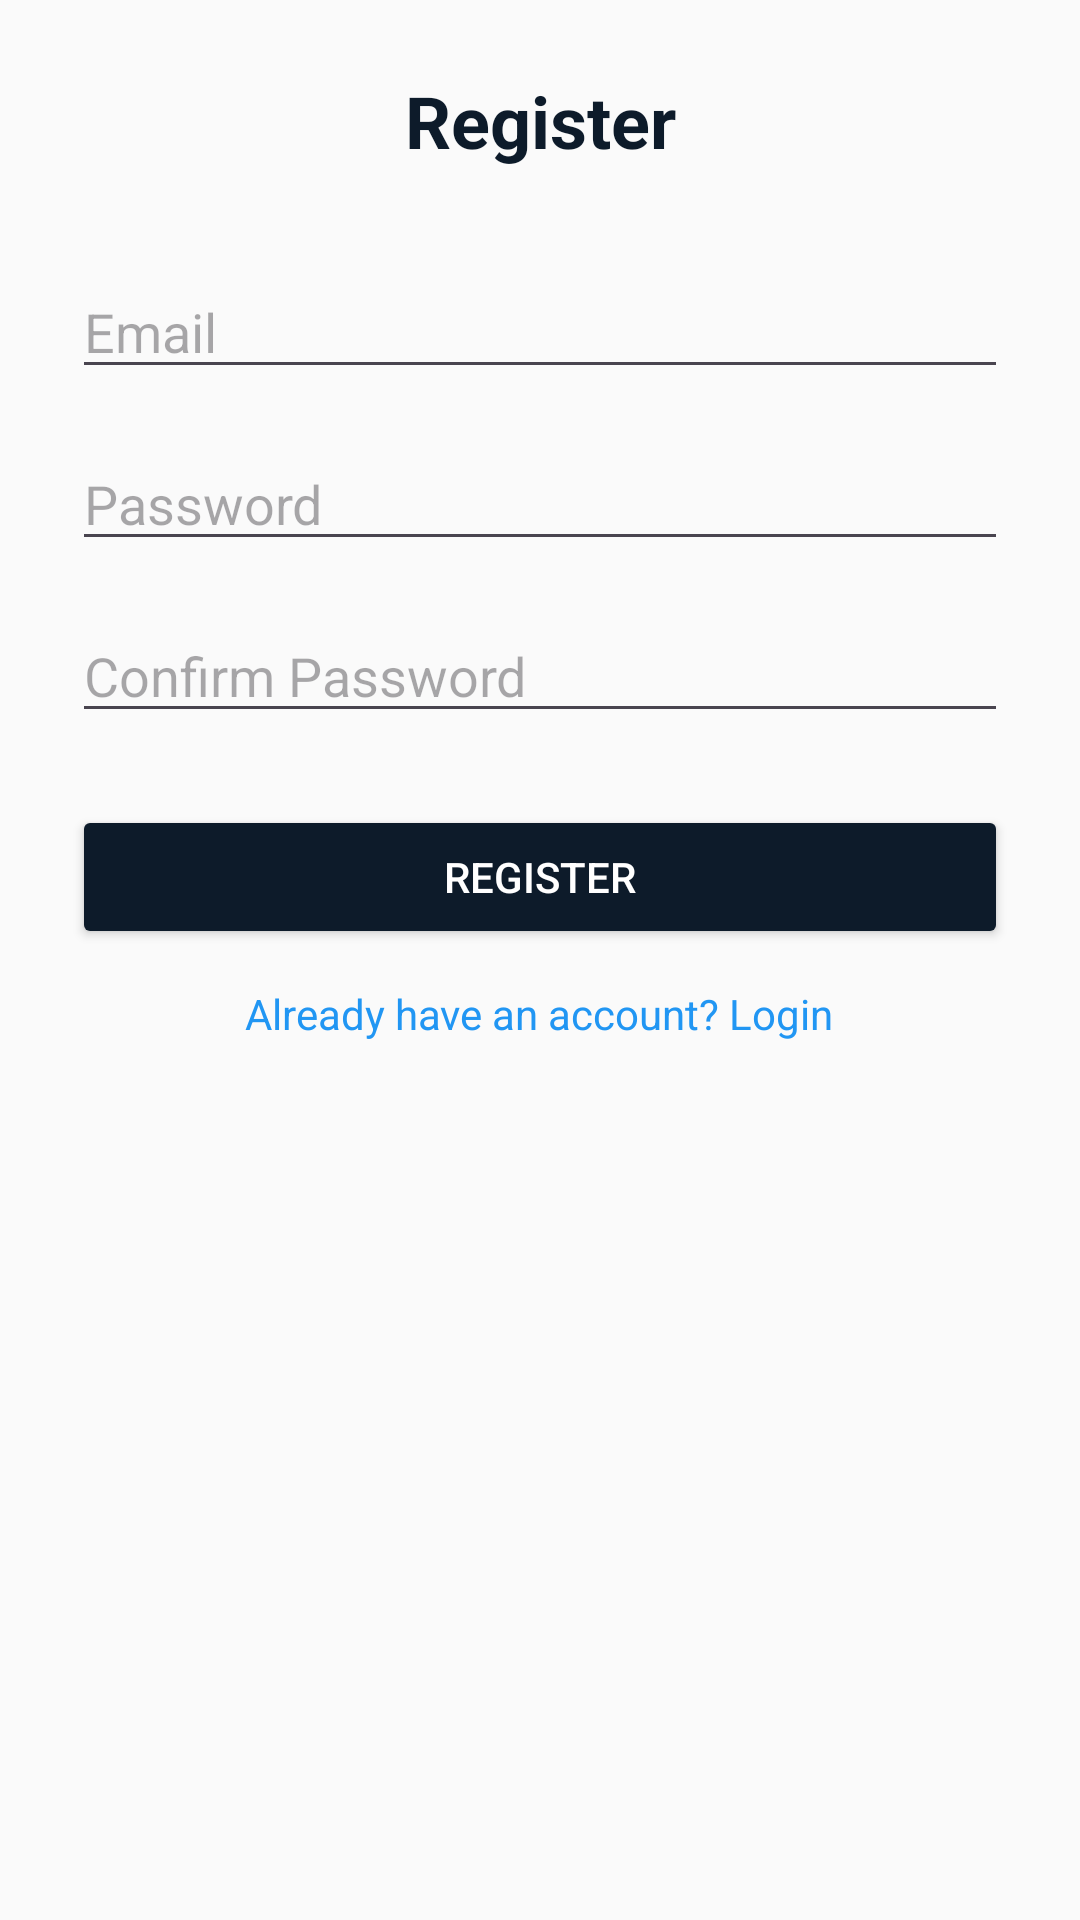

Write the Android layout XML for this screen, with the resource values it uses.
<!-- AndroidManifest.xml: application theme Theme.MTechCarTuner -->
<!-- res/layout/activity_register.xml -->
<?xml version="1.0" encoding="utf-8"?>
<LinearLayout
    xmlns:android="http://schemas.android.com/apk/res/android"
    android:layout_width="match_parent"
    android:layout_height="match_parent"
    android:orientation="vertical"
    android:padding="24dp"
    android:background="#FAFAFA">

    
    <TextView
        android:layout_width="match_parent"
        android:layout_height="wrap_content"
        android:text="Register"
        android:textSize="24sp"
        android:textStyle="bold"
        android:textColor="#0D1B2A"
        android:gravity="center"
        android:layout_marginBottom="32dp" />

    
    <EditText
        android:id="@+id/editTextEmail"
        android:layout_width="match_parent"
        android:layout_height="wrap_content"
        android:hint="Email"
        android:inputType="textEmailAddress"
        android:layout_marginBottom="16dp" />

    
    <EditText
        android:id="@+id/editTextPassword"
        android:layout_width="match_parent"
        android:layout_height="wrap_content"
        android:hint="Password"
        android:inputType="textPassword"
        android:layout_marginBottom="16dp" />

    
    <EditText
        android:id="@+id/editTextConfirmPassword"
        android:layout_width="match_parent"
        android:layout_height="wrap_content"
        android:hint="Confirm Password"
        android:inputType="textPassword"
        android:layout_marginBottom="24dp" />

    
    <Button
        android:id="@+id/buttonRegister"
        android:layout_width="match_parent"
        android:layout_height="wrap_content"
        android:text="Register"
        android:textColor="#FFFFFF"
        android:backgroundTint="#0D1B2A"
        android:layout_marginBottom="12dp" />

    
    <ProgressBar
        android:id="@+id/progressBar"
        android:visibility="gone"
        android:layout_gravity="center"
        android:layout_marginBottom="16dp"
        android:layout_width="wrap_content"
        android:layout_height="wrap_content" />

    
    <TextView
        android:id="@+id/textViewLoginLink"
        android:layout_width="wrap_content"
        android:layout_height="wrap_content"
        android:text="Already have an account? Login"
        android:textColor="#2196F3"
        android:textSize="14sp"
        android:layout_gravity="center" />

</LinearLayout>
<!-- resources referenced by this layout -->
<resources>
  <style name="Theme.MTechCarTuner" parent="Base.Theme.MTechCarTuner" />
  <style name="Base.Theme.MTechCarTuner" parent="Theme.Material3.DayNight.NoActionBar">
          
          
      </style>
</resources>
